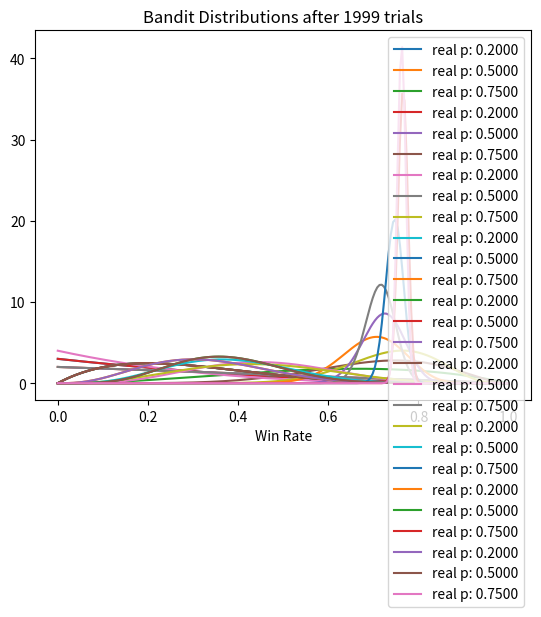

This chart was generated by the following Python code:
import numpy as np
from scipy.stats import beta
import matplotlib.pyplot as plt

num_trials = 2000
bandit_probs = [.2, .5, .75]


class Bandit(object):
    'A slot machine!'
    def __init__(self, p):
        # probabiliity of winning
        self.p = p
        # beta parameters
        self.a = 1
        self.b = 1

    def pull(self):
        'Return bool win/loss with true probability of this bandit.'
        result = np.random.random() < self.p
        self.update(result*1)
        return result

    def sample(self):
        '''
        Return sample from current beta distribution. (Our estimate of this
        machines' win-rate.)
        '''
        return np.random.beta(self.a, self.b)

    def update(self, x):
        '''
        Update beta distributions parameters with results from pulling this
        machines' arm.
        '''
        self.a += x
        self.b += 1 - x


def plotBandits(bandits, trial):
    x = np.linspace(0, 1, 200)  # axis between 0 and 1, 200 points.
    for bandito in bandits:
        # get probability of each value of x (likelihood of each win-rate)
        y = beta.pdf(x, bandito.a, bandito.b)
        plt.plot(x, y, label='real p: %.4f' % bandito.p)
    plt.xlabel('Win Rate')
    plt.title('Bandit Distributions after %s trials' % trial)
    plt.legend()
    plt.show()


def non_adaptive():
    '''
    Test all bandits equally, to get estimates of their win-rates.
    Not following any adaptive strategy.
    '''
    bandits = [Bandit(p) for p in bandit_probs]

    # trial numbers at which we'll take a look at the win-rate estimates
    sample_points = [5, 10, 20, 50, 100, 200, 500, 1500, 1999]

    for i in range(num_trials):
        for bandito in bandits:
            bandito.pull()

        if i in sample_points:
            plotBandits(bandits, i)


def play_to_win():
    '''
    Perform Bayesian A/B testing, with strategy to maximize win-rate, pulling
    the bandit with the highest estimated win-rate on each trial.
    '''
    bandits = [Bandit(p) for p in bandit_probs]

    # trial numbers at which we'll take a look at the win-rate estimates
    sample_points = [5, 10, 20, 50, 100, 200, 500, 1500, 1999]

    for i in range(num_trials):
        best_bandit = np.argmax([bandito.sample() for bandito in bandits])
        bandits[best_bandit].pull()

        if i in sample_points:
            plotBandits(bandits, i)


if __name__ == '__main__':
    play_to_win()
    # non_adaptive()
